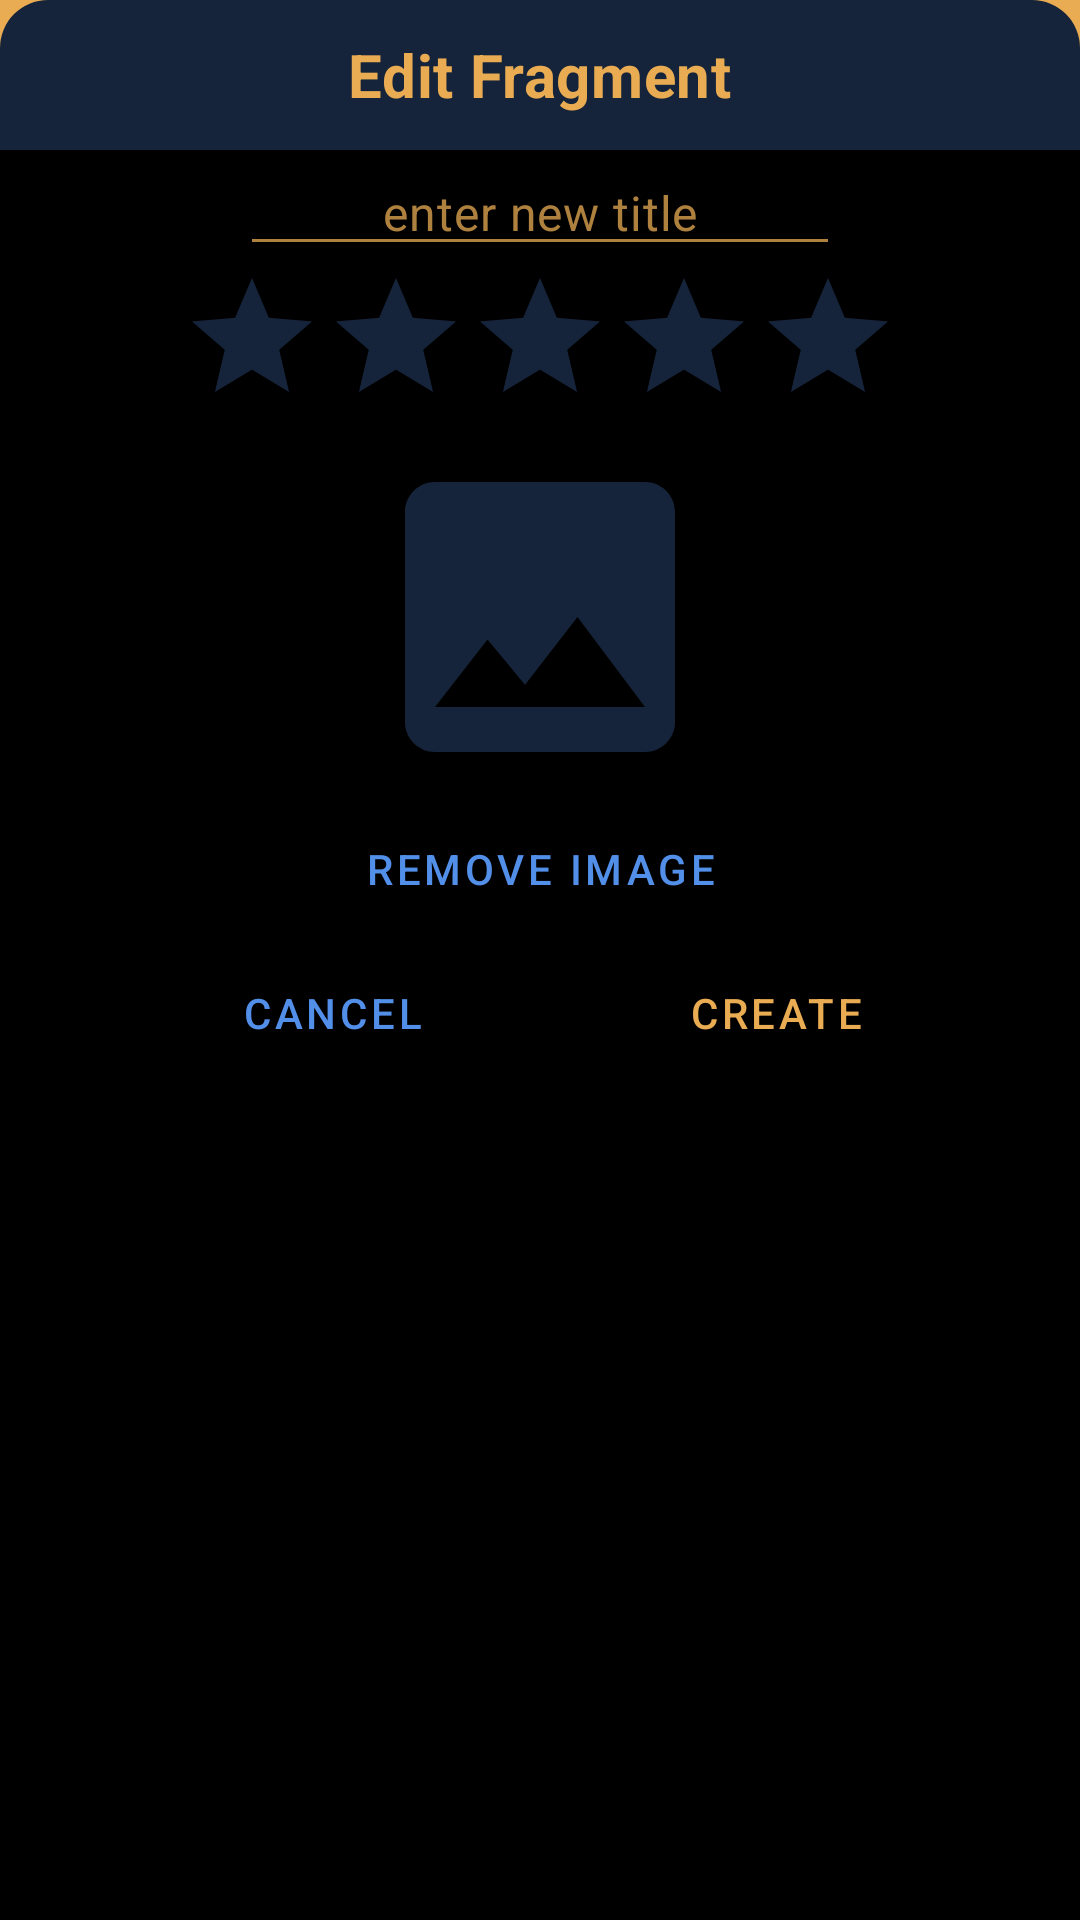

Here is an Android app screen rendered from its layout file. Give the layout XML and the strings, colors and styles it references.
<!-- AndroidManifest.xml: application theme Theme.SeriesTracker.Launcher -->
<!-- res/layout/edit_series.xml -->
<?xml version="1.0" encoding="utf-8"?>
<RelativeLayout
    xmlns:android="http://schemas.android.com/apk/res/android"
    xmlns:app="http://schemas.android.com/apk/res-auto"
    xmlns:tools="http://schemas.android.com/tools"
    android:layout_width="match_parent"
    android:layout_height="wrap_content"
    android:layout_gravity="bottom"
    android:orientation="vertical"
    android:background="@drawable/background_dialog"
    tools:context=".FragmentEditSeries">

    <TextView
        android:id="@+id/title_textview"
        android:layout_width="wrap_content"
        android:layout_height="@dimen/toolbar_height"
        android:gravity="center"
        android:text="Edit Fragment"
        android:maxLines="1"
        android:ellipsize="end"
        android:layout_gravity="center"
        style="@style/TitleTextStyle"
        android:layout_alignParentTop="true"
        android:layout_centerHorizontal="true"/>

    <EditText
        android:id="@+id/edit_title"
        android:layout_width="200sp"
        android:layout_height="wrap_content"
        android:hint="enter new title"
        android:textColorHint="@color/primary_dark"
        android:inputType="text"
        style="@style/BodyTextStyle"
        android:gravity="center"
        android:backgroundTint="@color/primary_dark"
        android:textColor="@color/primary"
        android:layout_below="@id/title_textview"
        android:layout_centerHorizontal="true"/>

 

    <RatingBar
        android:id="@+id/ratingbar"
        android:layout_width="wrap_content"
        android:layout_height="wrap_content"
        style="@style/Theme.SeriesTracker.RatingBar"
        android:layout_below="@id/edit_title"
        android:layout_centerHorizontal="true"/>

    <ImageView
        android:id="@+id/edit_imageview"
        android:layout_width="120dp"
        android:layout_height="120dp"
        android:adjustViewBounds="true"
        android:scaleType="fitCenter"
        android:src="@drawable/ic_image_120"
        android:layout_below="@id/ratingbar"
        android:layout_centerHorizontal="true"/>

    <Button
        android:id="@+id/remove_image"
        android:layout_width="wrap_content"
        android:layout_height="wrap_content"
        android:text="Remove Image"
        style="@style/NegativeButtonStyle"
        android:layout_below="@id/edit_imageview"
        android:layout_centerHorizontal="true"/>


    <androidx.constraintlayout.widget.ConstraintLayout
        android:layout_width="match_parent"
        android:layout_height="wrap_content"
        android:orientation="horizontal"
        android:layout_gravity="bottom|center_horizontal"
        android:paddingBottom="@dimen/padding_normal"
        android:layout_below="@id/remove_image"
        android:layout_centerHorizontal="true">

        <Button
            android:id="@+id/cancel"
            android:layout_width="wrap_content"
            android:layout_height="wrap_content"
            android:text="Cancel"
            style="@style/NegativeButtonStyle"
            app:layout_constraintStart_toStartOf="parent"
            app:layout_constraintEnd_toStartOf="@id/done"/>

        <Button
            android:id="@+id/done"
            android:layout_width="wrap_content"
            android:layout_height="wrap_content"
            android:text="Create"
            style="@style/PositiveButtonStyle"
            app:layout_constraintStart_toEndOf="@id/cancel"
            app:layout_constraintEnd_toEndOf="parent"/>

    </androidx.constraintlayout.widget.ConstraintLayout>

</RelativeLayout>
<!-- resources referenced by this layout -->
<resources>
  <color name="primary">#e9ac52</color>
  <color name="primary_dark">#AF813E</color>
  <dimen name="padding_normal">16dp</dimen>
  <dimen name="padding_small">8dp</dimen>
  <dimen name="toolbar_height">50dp</dimen>
  <!-- drawable background_dialog (drawable) -->
  <?xml version="1.0" encoding="utf-8"?>
  <layer-list xmlns:android="http://schemas.android.com/apk/res/android">
  
      <item android:gravity="center">
          <shape android:shape="rectangle">
              <solid android:color="@color/complimentary_background"/>
              <corners
                  android:topRightRadius="16dp"
                  android:topLeftRadius="16dp"/>
          </shape>
      </item>
      <item android:gravity="center"
          android:top="@dimen/toolbar_height">
          <shape android:shape="rectangle">
              <solid android:color="@color/black"/>
          </shape>
      </item>
  </layer-list>
  <!-- drawable ic_image_120 (drawable) -->
  <vector
      android:height="120dp"
      android:tint="@color/complimentary_background"
      android:viewportHeight="24"
      android:viewportWidth="24"
      android:width="120dp"
      xmlns:android="http://schemas.android.com/apk/res/android">
      <path
          android:fillColor="@android:color/white"
          android:pathData="M21,19V5c0,-1.1 -0.9,-2 -2,-2H5c-1.1,0 -2,0.9 -2,2v14c0,1.1 0.9,2 2,2h14c1.1,0 2,-0.9 2,-2zM8.5,13.5l2.5,3.01L14.5,12l4.5,6H5l3.5,-4.5z"/>
  </vector>
  <style name="BodyTextStyle" parent="MaterialAlertDialog.MaterialComponents.Body.Text">
          <item name="android:textColor">@color/primary_dark</item>
          <item name="android:textSize">@dimen/text_size_small</item>
      </style>
  <style name="NegativeButtonStyle" parent="Widget.MaterialComponents.Button.TextButton.Dialog">
          <item name="android:textColor">@color/complimentary</item>
          <item name="rippleColor">@color/complimentary</item>
      </style>
  <style name="PositiveButtonStyle" parent="Widget.MaterialComponents.Button.TextButton.Dialog">
          <item name="android:textColor">@color/primary</item>
          <item name="rippleColor">@color/primary</item>
      </style>
  <style name="Theme.SeriesTracker.RatingBar" parent="Widget.AppCompat.RatingBar">
          <item name="android:stepSize">0.5</item>
          <item name="android:numStars">5</item>
          <item name="android:progressTint">@color/primary</item>
          <item name="android:progressBackgroundTint">@color/complimentary_background</item>
      </style>
  <style name="TitleTextStyle" parent="MaterialAlertDialog.MaterialComponents.Title.Text">
          <item name="android:textColor">@color/primary</item>
          <item name="android:textStyle">bold</item>
          <item name="android:textSize">@dimen/text_size_normal</item>
      </style>
  <style name="Theme.SeriesTracker.Launcher">
          <item name="android:windowBackground">@drawable/splash_screen</item>
      </style>
  <color name="complimentary_background">#15243A</color>
  <color name="black">#FF000000</color>
  <dimen name="text_size_small">16sp</dimen>
  <color name="complimentary">#528FE9</color>
  <dimen name="text_size_normal">20sp</dimen>
  <!-- drawable splash_screen (drawable) -->
  <?xml version="1.0" encoding="utf-8"?>
  <layer-list xmlns:android="http://schemas.android.com/apk/res/android">
  
      <item android:gravity="center">
          <color android:color="@color/primary"/>
      </item>
  
      <item
          android:gravity="center"
          android:drawable="@drawable/ic_logo_120">
      </item>
  
      
  
  
  </layer-list>
  <!-- drawable ic_logo_120 (drawable) -->
  <vector
      android:autoMirrored="true"
      android:height="120dp"
      android:tint="@color/black"
      android:viewportHeight="24"
      android:viewportWidth="24"
      android:width="120dp"
      xmlns:android="http://schemas.android.com/apk/res/android">
      <path
          android:fillColor="@android:color/white"
          android:pathData="M14,10H3v2h11V10zM14,6H3v2h11V6zM18,14v-4h-2v4h-4v2h4v4h2v-4h4v-2H18zM3,16h7v-2H3V16z"/>
  </vector>
</resources>
